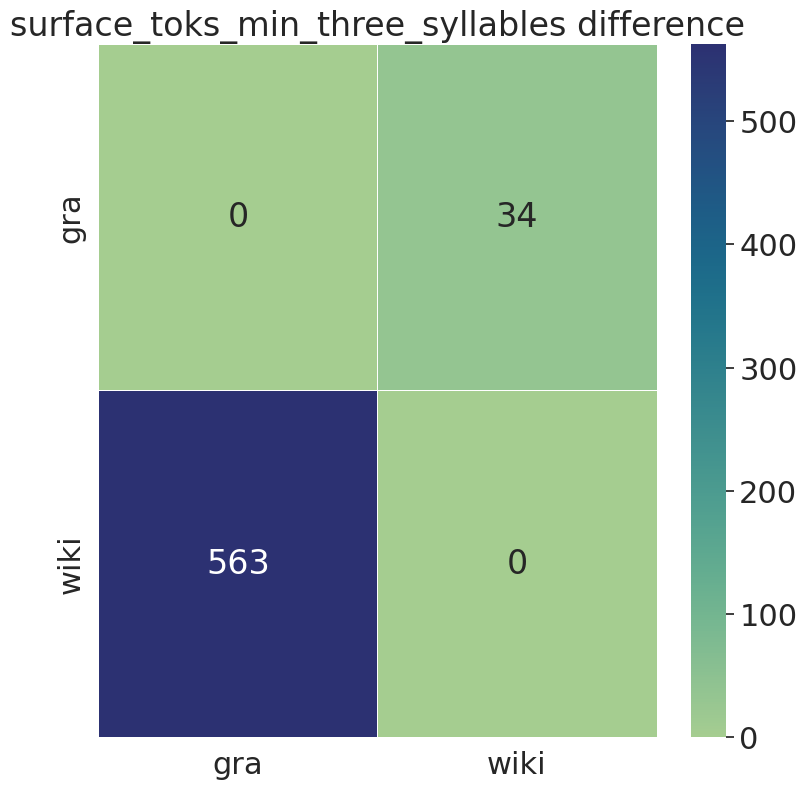

Data behind this chart, as committed beside it:
, gra, wiki
gra, 0, 34
wiki, 563, 0
